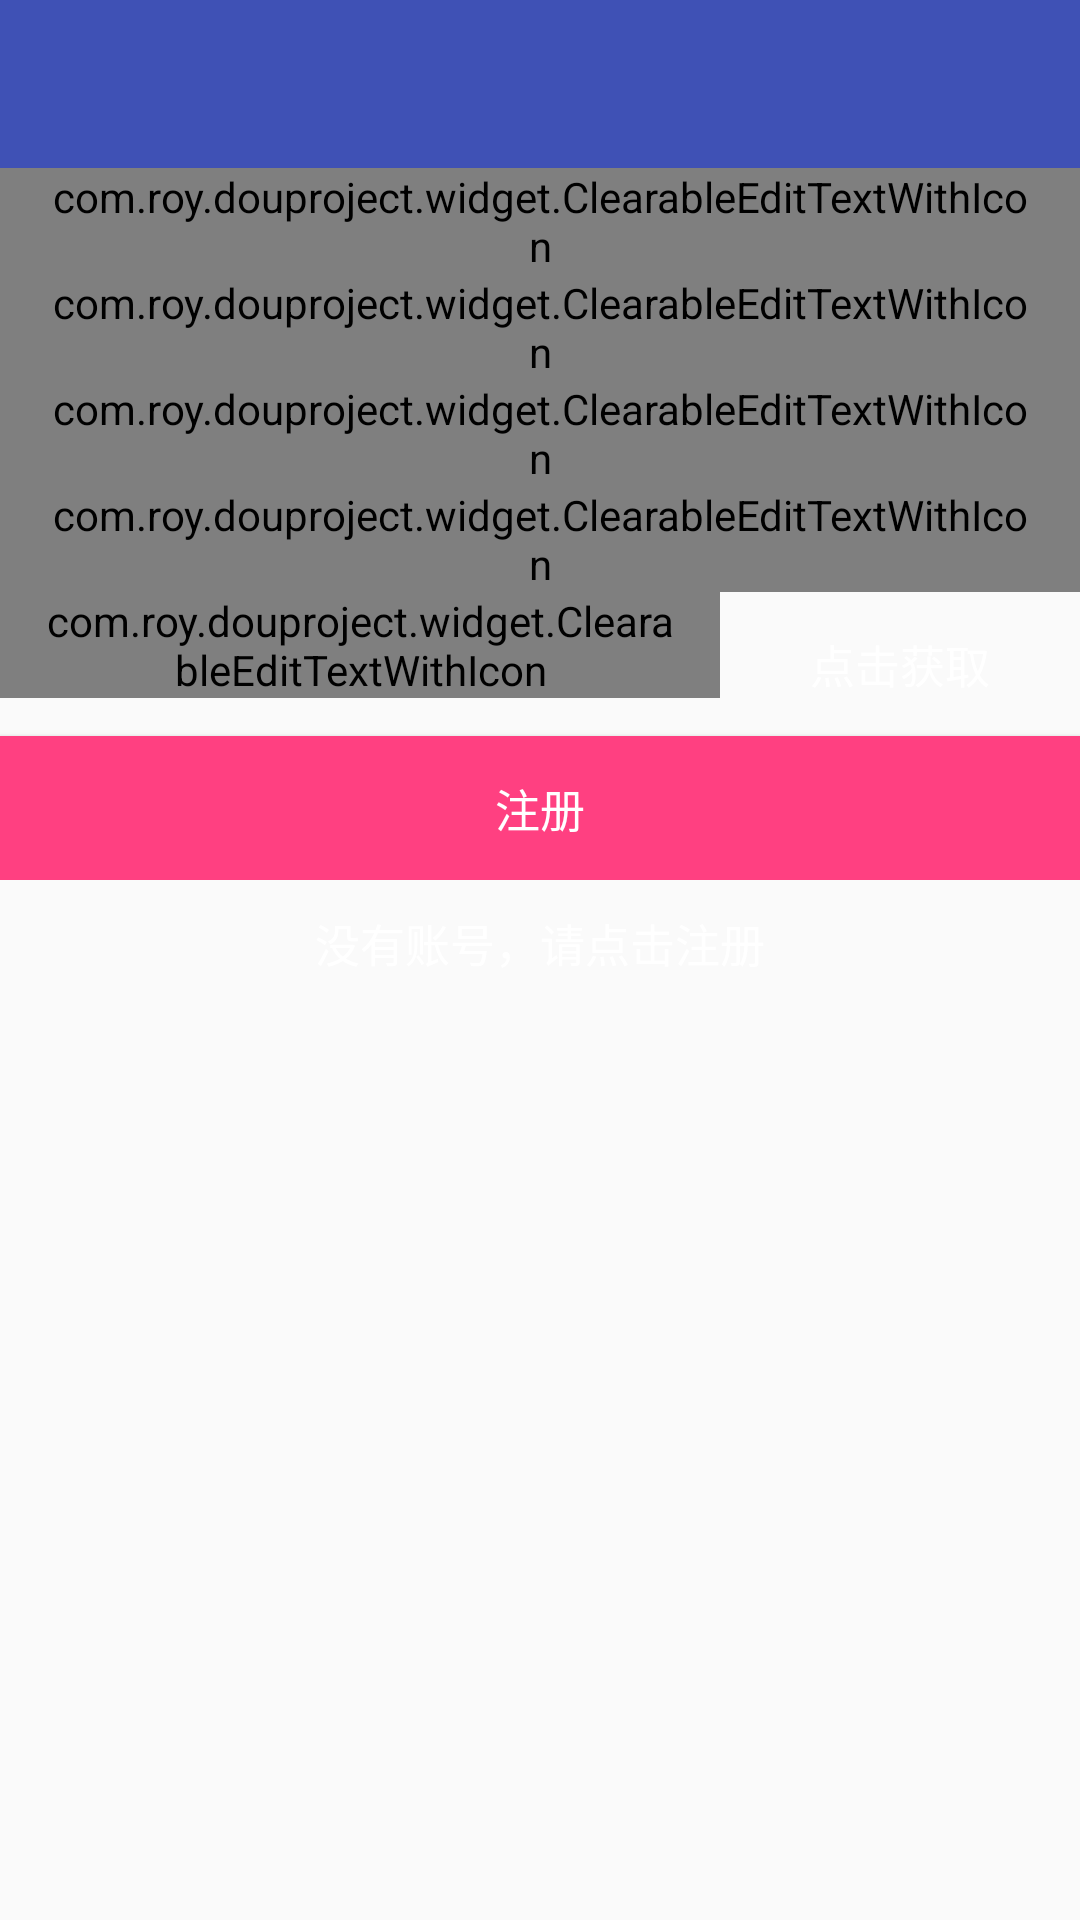

The Android layout XML behind this screen, and the referenced resources:
<!-- AndroidManifest.xml: application theme NoTitleBarTranslucentTheme -->
<!-- res/layout/activity_login.xml -->
<?xml version="1.0" encoding="utf-8"?>
<LinearLayout xmlns:android="http://schemas.android.com/apk/res/android"
    android:layout_width="match_parent"
    android:layout_height="match_parent"
    android:background="@color/login_color"
    android:orientation="vertical">

    <include layout="@layout/layout_toolbar" />

    <ScrollView
        android:layout_width="match_parent"
        android:layout_height="match_parent">

        <LinearLayout
            android:layout_width="match_parent"
            android:layout_height="match_parent"
            android:orientation="vertical">
            
            <RelativeLayout
                android:id="@+id/login_view"
                android:layout_width="match_parent"
                android:layout_height="wrap_content"
                android:visibility="gone">

                <com.roy.douproject.widget.ClearableEditTextWithIcon
                    android:id="@+id/login_username"
                    android:layout_width="match_parent"
                    android:layout_height="wrap_content"
                    android:background="@drawable/edittext_white_normal"
                    android:drawablePadding="15dp"
                    android:hint="@string/username"
                    android:paddingLeft="15dp"
                    android:paddingRight="15dp"
                    android:textColor="@android:color/white"
                    android:textColorHint="@android:color/darker_gray"
                    android:textSize="18sp" />

                <com.roy.douproject.widget.ClearableEditTextWithIcon
                    android:id="@+id/login_password"
                    android:layout_width="match_parent"
                    android:layout_height="wrap_content"
                    android:layout_below="@+id/login_username"
                    android:background="@drawable/edittext_white_normal"
                    android:drawablePadding="15dp"
                    android:hint="@string/password"
                    android:inputType="textPassword"
                    android:paddingLeft="15dp"
                    android:paddingRight="15dp"
                    android:textColor="@android:color/white"
                    android:textColorHint="@android:color/darker_gray"
                    android:textSize="18sp" />

                <Button
                    android:id="@+id/login"
                    android:layout_width="match_parent"
                    android:layout_height="wrap_content"
                    android:layout_below="@+id/login_password"
                    android:layout_centerHorizontal="true"
                    android:background="@color/colorAccent"
                    android:text="@string/login"
                    android:textColor="@android:color/white"
                    android:textSize="15sp" />

            </RelativeLayout>

            
            <RelativeLayout
                android:id="@+id/register_view"
                android:layout_width="match_parent"
                android:layout_height="wrap_content"
                android:layout_below="@+id/personal_center_toolbar">

                <com.roy.douproject.widget.ClearableEditTextWithIcon
                    android:id="@+id/register_username"
                    android:layout_width="match_parent"
                    android:layout_height="wrap_content"
                    android:background="@drawable/edittext_white_normal"
                    android:drawablePadding="15dp"
                    android:hint="@string/username"
                    android:paddingLeft="15dp"
                    android:paddingRight="15dp"
                    android:textColor="@android:color/white"
                    android:textColorHint="@android:color/darker_gray"
                    android:textSize="18sp" />

                <TextView
                    android:id="@+id/register_username_tip"
                    android:layout_width="wrap_content"
                    android:layout_height="wrap_content"
                    android:layout_alignParentRight="true"
                    android:textColor="@android:color/holo_red_dark"
                    android:textSize="18sp" />

                <com.roy.douproject.widget.ClearableEditTextWithIcon
                    android:id="@+id/register_password"
                    android:layout_width="match_parent"
                    android:layout_height="wrap_content"
                    android:layout_below="@+id/register_username"
                    android:background="@drawable/edittext_white_normal"
                    android:drawablePadding="15dp"
                    android:hint="@string/password"
                    android:inputType="textPassword"
                    android:paddingLeft="15dp"
                    android:paddingRight="15dp"
                    android:textColor="@android:color/white"
                    android:textColorHint="@android:color/darker_gray"
                    android:textSize="18sp" />

                <com.roy.douproject.widget.ClearableEditTextWithIcon
                    android:id="@+id/register_confirm_password"
                    android:layout_width="match_parent"
                    android:layout_height="wrap_content"
                    android:layout_below="@+id/register_password"
                    android:background="@drawable/edittext_white_normal"
                    android:drawablePadding="15dp"
                    android:hint="@string/confirm_password"
                    android:inputType="textPassword"
                    android:paddingLeft="15dp"
                    android:paddingRight="15dp"
                    android:textColor="@android:color/white"
                    android:textColorHint="@android:color/darker_gray"
                    android:textSize="18sp" />

                <TextView
                    android:id="@+id/register_password_tip"
                    android:layout_width="wrap_content"
                    android:layout_height="wrap_content"
                    android:layout_alignParentRight="true"
                    android:layout_below="@id/register_password"
                    android:textColor="@android:color/holo_red_dark"
                    android:textSize="18sp" />

                <com.roy.douproject.widget.ClearableEditTextWithIcon
                    android:id="@+id/phone_num"
                    android:layout_width="match_parent"
                    android:layout_height="wrap_content"
                    android:layout_below="@+id/register_confirm_password"
                    android:background="@drawable/edittext_white_normal"
                    android:drawablePadding="15dp"
                    android:hint="@string/phone_num"
                    android:inputType="number"
                    android:paddingLeft="15dp"
                    android:paddingRight="15dp"
                    android:textColor="@android:color/white"
                    android:textColorHint="@android:color/darker_gray"
                    android:textSize="18sp" />

                <LinearLayout
                    android:id="@+id/confirm_num_layout"
                    android:layout_width="match_parent"
                    android:layout_height="wrap_content"
                    android:layout_below="@+id/phone_num">

                    <com.roy.douproject.widget.ClearableEditTextWithIcon
                        android:id="@+id/confirm_num"
                        android:layout_width="0dp"
                        android:layout_height="wrap_content"
                        android:layout_weight="2"
                        android:background="@drawable/edittext_white_normal"
                        android:drawablePadding="15dp"
                        android:hint="@string/confirm_num"
                        android:inputType="number"
                        android:paddingLeft="15dp"
                        android:paddingRight="15dp"
                        android:textColor="@android:color/white"
                        android:textColorHint="@android:color/darker_gray"
                        android:textSize="18sp" />

                    <Button
                        android:id="@+id/get_confirm_num"
                        android:layout_width="0dp"
                        android:layout_height="wrap_content"
                        android:layout_weight="1"
                        android:background="@android:color/transparent"
                        android:text="@string/click_to_get"
                        android:textColor="@android:color/white"
                        android:textSize="15sp" />
                </LinearLayout>

                <Button
                    android:id="@+id/register"
                    android:layout_width="match_parent"
                    android:layout_height="wrap_content"
                    android:layout_below="@+id/confirm_num_layout"
                    android:layout_centerHorizontal="true"
                    android:background="@color/colorAccent"
                    android:text="@string/register"
                    android:textColor="@android:color/white"
                    android:textSize="15sp" />


            </RelativeLayout>

            
            <TextView
                android:id="@+id/switch_mode"
                android:layout_width="wrap_content"
                android:layout_height="wrap_content"
                android:layout_below="@+id/login_view"
                android:layout_gravity="center"
                android:layout_marginTop="10dp"
                android:text="@string/no_account_click_to_register"
                android:textColor="@android:color/white"
                android:textSize="15sp" />
        </LinearLayout>
    </ScrollView>

</LinearLayout>
<!-- res/layout/layout_toolbar.xml (included above) -->
<?xml version="1.0" encoding="utf-8"?>
<android.support.design.widget.AppBarLayout
    xmlns:android="http://schemas.android.com/apk/res/android"
    xmlns:app="http://schemas.android.com/apk/res-auto"
    android:id="@+id/appbarlayout"
    android:layout_width="match_parent"
    android:layout_height="wrap_content">
    <android.support.v7.widget.Toolbar
        android:fitsSystemWindows="true"
        android:id="@+id/toolbar"
        android:layout_width="match_parent"
        android:layout_height="?attr/actionBarSize"
        app:layout_scrollFlags="enterAlways"
        app:popupTheme="@style/ThemeOverlay.AppCompat.Light"
        app:theme="@style/ThemeOverlay.AppCompat.ActionBar"
        app:title=" ">
        <TextView
            android:id="@+id/tv_title"
            android:textSize="17sp"
            android:textColor="@android:color/white"
            android:gravity="center_horizontal"
            android:layout_gravity="center"
            android:layout_width="wrap_content"
            android:layout_height="wrap_content" />

        <TextView

            android:id="@+id/tv_right"
            android:textSize="17sp"
            android:textColor="@android:color/white"
            android:gravity="center_horizontal"
            android:layout_gravity="right"
            android:layout_marginRight="15dp"
            android:layout_width="wrap_content"
            android:layout_height="wrap_content" />
    </android.support.v7.widget.Toolbar>

</android.support.design.widget.AppBarLayout>
<!-- resources referenced by this layout -->
<resources>
  <color name="colorAccent">#FF4081</color>
  <string name="click_to_get">点击获取</string>
  <string name="confirm_num">验证码</string>
  <string name="confirm_password">确认密码</string>
  <string name="login">登录</string>
  <string name="no_account_click_to_register">没有账号，请点击注册</string>
  <string name="password">密码</string>
  <string name="phone_num">手机号</string>
  <string name="register">注册</string>
  <string name="username">用户名</string>
  <style name="NoTitleBarTranslucentTheme" parent="Theme.AppCompat.Light.NoActionBar">
          <item name="colorPrimary">@color/colorPrimary</item>
          <item name="colorPrimaryDark">@color/colorPrimaryDark</item>
          <item name="colorAccent">@color/colorAccent</item>
          <item name="android:windowIsTranslucent">true</item>
      </style>
  <color name="colorPrimary">#3F51B5</color>
  <color name="colorPrimaryDark">#303F9F</color>
</resources>
